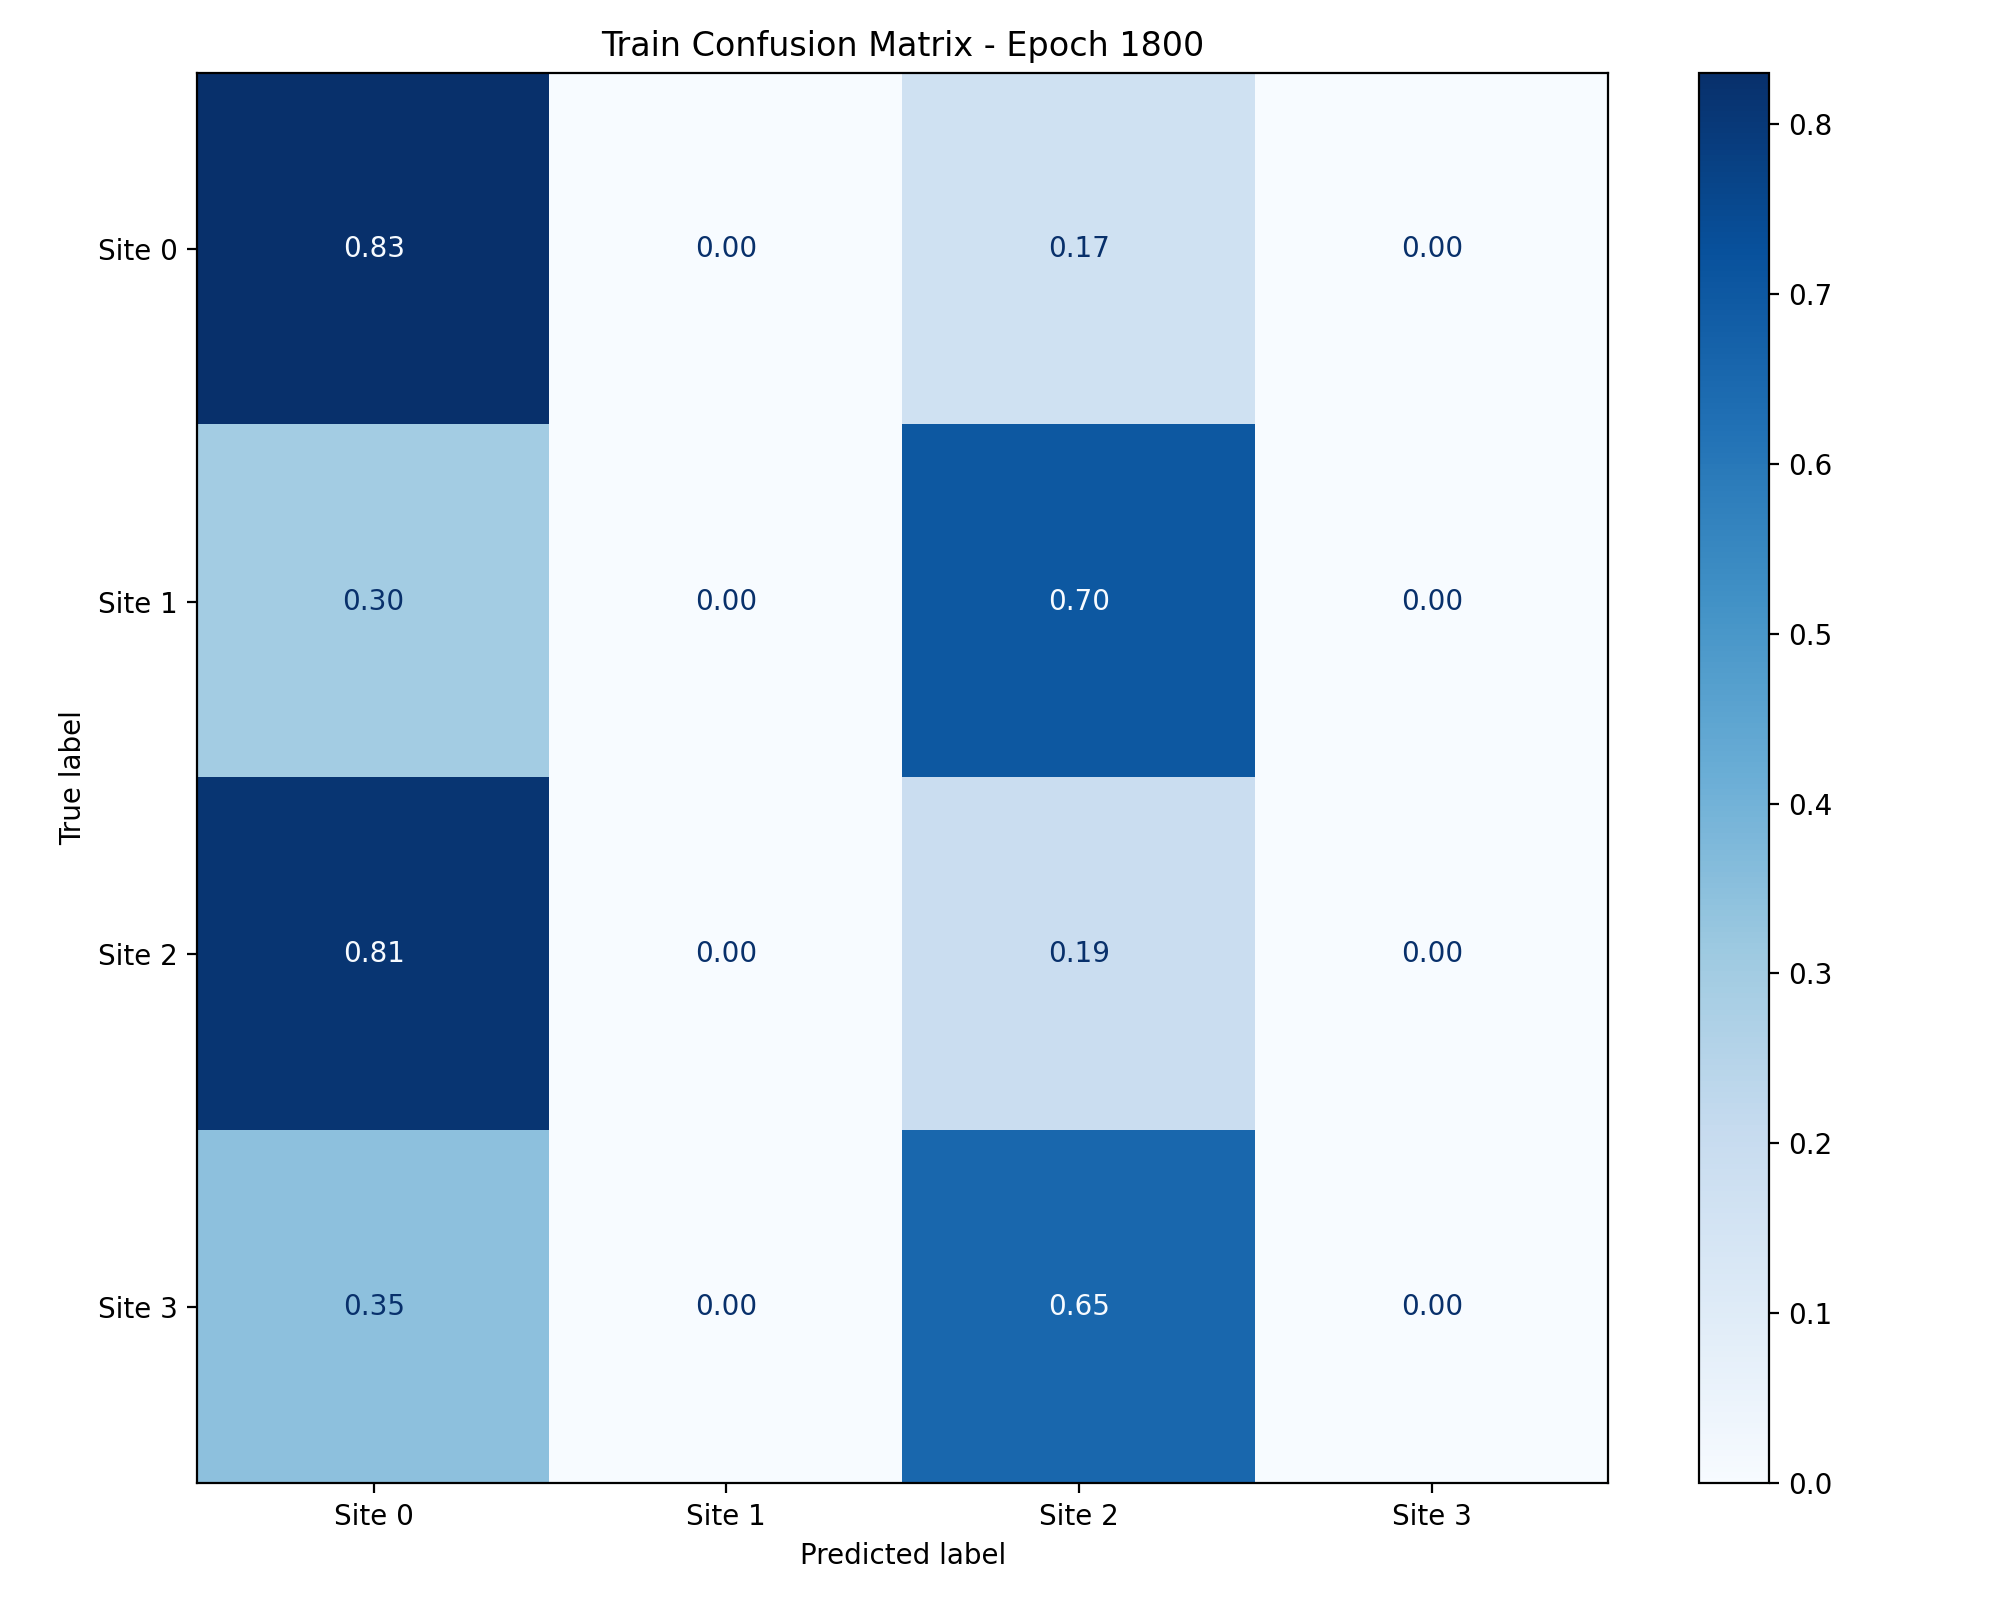

The data file committed next to this chart (first rows):
, Site 0, Site 1, Site 2, Site 3
Site 0, 0.83, 0.0, 0.168, 0.002024
Site 1, 0.2979, 0.0, 0.7021, 0.0
Site 2, 0.8106, 0.0, 0.1894, 0.0
Site 3, 0.3457, 0.0, 0.6543, 0.0
